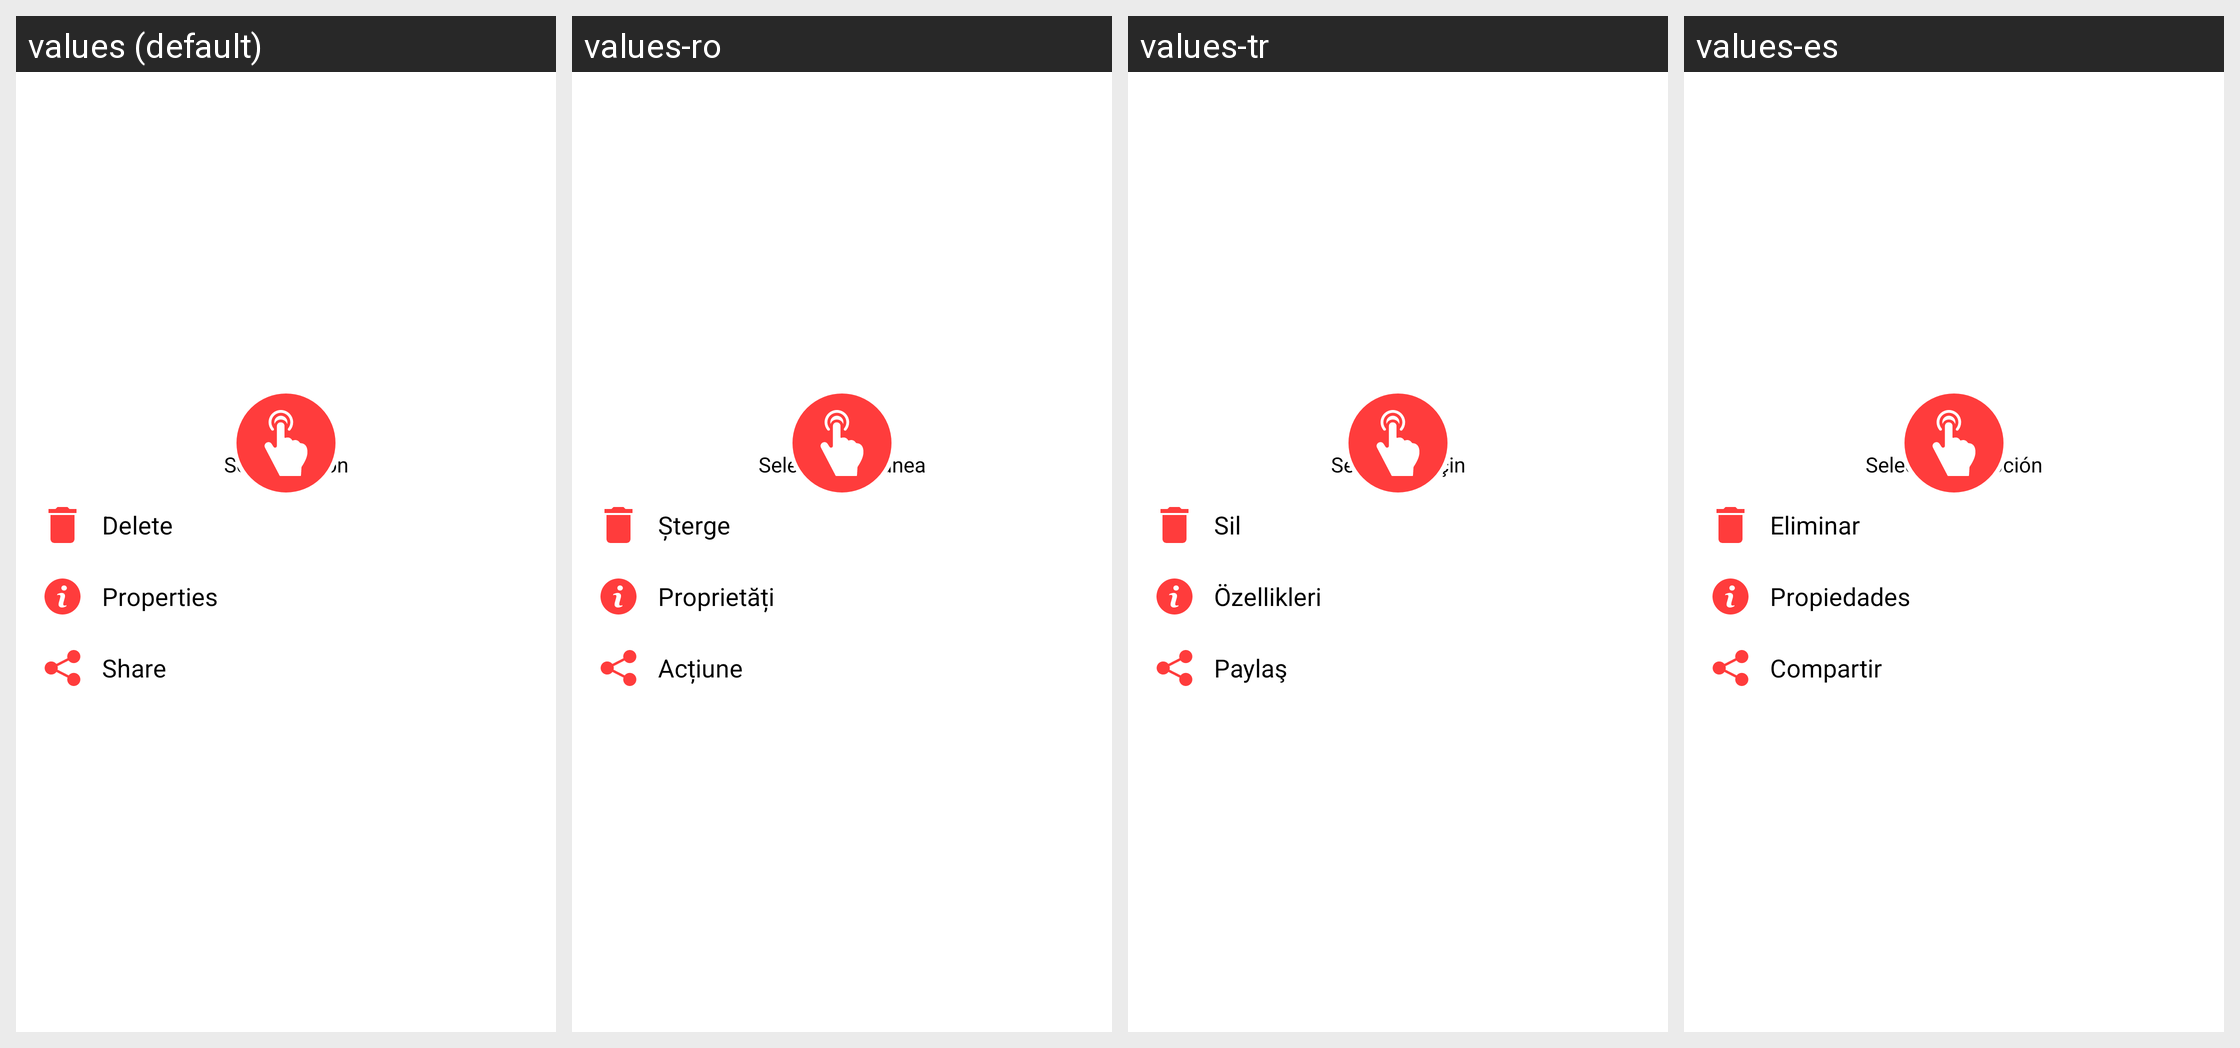

This grid shows one Android layout under several languages. Give, for every string resource on the screen, its name, the default text and each shown locale's text.
Android screen res/layout/folder_option_alert.xml rendered under 4 locales, left to right: values (default), values-ro, values-tr, values-es. Device: Nexus 5 (rendered at 1080×1920; each locale shown at half size, 540×960, under a caption strip naming it); theme AppTheme.
Other locales in the repository, not shown: values-af, values-am, values-ar, values-as, values-az, values-be, values-bg, values-bn, values-bs, values-ca, values-cs, values-da, values-de, values-el, values-en-rAU, values-en-rGB, values-es-rUS, values-et, values-eu, values-fa, values-fi, values-fr, values-fr-rCA, values-gl, values-gu, values-hi, values-hr, values-hu, values-hy, values-in, values-is, values-it, values-iw, values-ja, values-ka, values-kk, values-km, values-kn, values-ko, values-ky, values-lo, values-lt, values-lv, values-mk, values-ml, values-mn, values-mr, values-ms, values-my, values-nb, values-ne, values-nl, values-or, values-pa, values-pl, values-pt, values-pt-rBR, values-pt-rPT, values-ru, values-si, values-sk, values-sl, values-sq, values-sr, values-sv, values-sw, values-ta, values-te, values-th, values-tl, values-uk, values-ur, values-uz, values-vi, values-zh-rCN, values-zh-rHK, values-zh-rTW, values-zu.
Strings drawn on this screen, with the default value and each locale's value (text and hints the layout hard-codes, and strings that could not be matched under every locale, appear in the picture but are not listed):

select_option
  values: Select Option
  values-ro: Selectați opțiunea
  values-tr: Seçenek Seçin
  values-es: Seleccionar opción

delete
  values: Delete
  values-ro: Șterge
  values-tr: Sil
  values-es: Eliminar

properties
  values: Properties
  values-ro: Proprietăți
  values-tr: Özellikleri
  values-es: Propiedades

share
  values: Share
  values-ro: Acțiune
  values-tr: Paylaş
  values-es: Compartir
